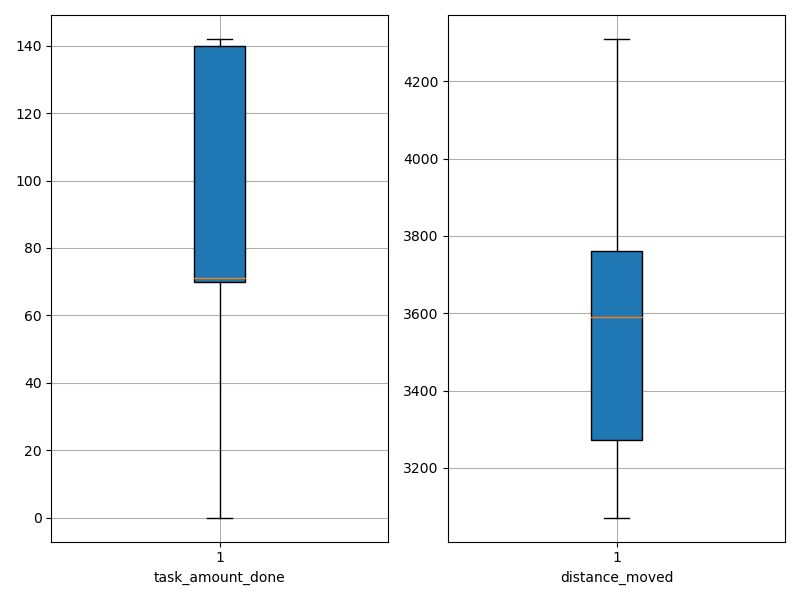

Source data for this figure (header and first rows):
agent_id, task_amount_done, distance_moved
0, 69.0, 3580
1, 71.0, 3884
2, 70.0, 4038
3, 0.0, 4310
4, 141.0, 3161
5, 141.0, 3344
6, 70.0, 3300
7, 71.0, 3772
8, 139.0, 3623
9, 138.0, 3179
10, 69.0, 3659
11, 139.0, 3157
12, 141.0, 3658
13, 142.0, 3266
14, 142.0, 3638
15, 140.0, 3598
16, 70.0, 3571
17, 70.0, 3950
18, 70.0, 3687
19, 70.0, 3759
20, 0.0, 4181
21, 140.0, 3236
22, 70.0, 3653
23, 70.0, 3895
24, 140.0, 3143
25, 139.0, 3637
26, 70.0, 3553
27, 139.0, 3278
28, 138.0, 3275
29, 70.0, 3538
30, 140.0, 3191
31, 141.0, 3071
32, 0.0, 4056
33, 140.0, 3157
34, 69.0, 3863
35, 69.0, 3647
36, 70.0, 3496
37, 69.0, 3789
38, 142.0, 3171
39, 71.0, 3357
